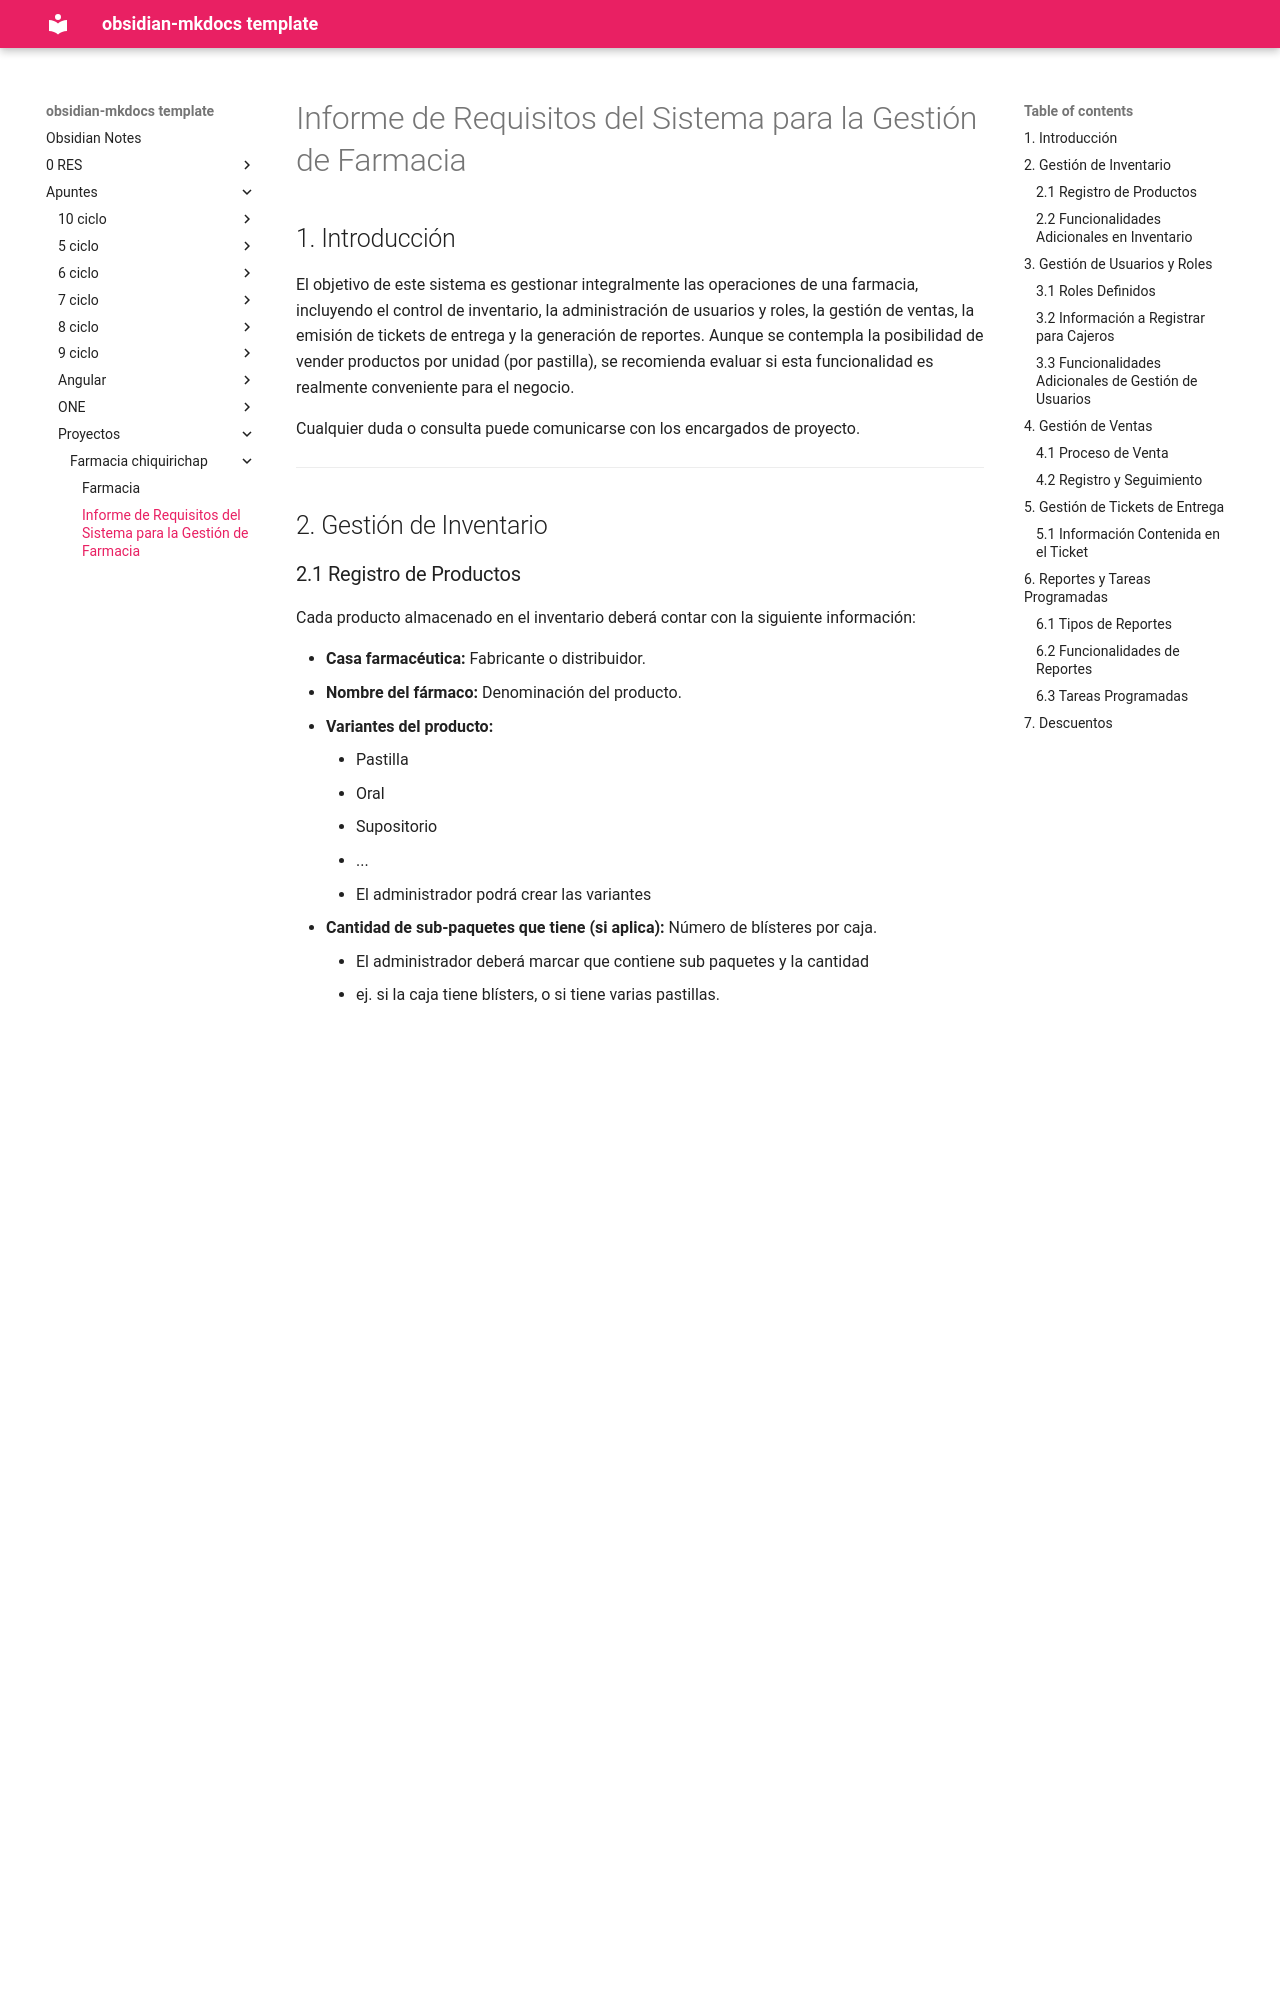

repository: daniel-baf/url-notas · page: Apuntes/Proyectos/farmacia-chiquirichap/Propuesta/index.html · generator: mkdocs

# Informe de Requisitos del Sistema para la Gestión de Farmacia

## 1. Introducción

El objetivo de este sistema es gestionar integralmente las operaciones de una farmacia, incluyendo el control de inventario, la administración de usuarios y roles, la gestión de ventas, la emisión de tickets de entrega y la generación de reportes. Aunque se contempla la posibilidad de vender productos por unidad (por pastilla), se recomienda evaluar si esta funcionalidad es realmente conveniente para el negocio.

Cualquier duda o consulta puede comunicarse con los encargados de proyecto.

---

## 2. Gestión de Inventario

### 2.1 Registro de Productos

Cada producto almacenado en el inventario deberá contar con la siguiente información:

- **Casa farmacéutica:** Fabricante o distribuidor.
- **Nombre del fármaco:** Denominación del producto.
- **Variantes del producto:**
    - Pastilla
    - Oral
    - Supositorio
    - ...
    - El administrador podrá crear las variantes
- **Cantidad de sub-paquetes que tiene (si aplica):** Número de blísteres por caja.
	- El administrador deberá marcar que contiene sub paquetes y la cantidad
	- ej. si la caja tiene blísters, o si tiene varias pastillas.
- **Ingrediente activo:** Componente principal.
	- Servirá para el filtrado
- **Tipo:** Comercial o genérico.
- **Si es producto popular**
	- Esto servirá para saber si se puede o no vender por unidad, el administrador deberá marcar los que si se vendan por unidad
- **Precios:**
    - Precio por blíster / unidad.
    - Precio por caja / docena.
- **Stock disponible:** Cantidad actual en inventario.
	- Solamente podrá verse cuántas hay y no deberá permitir abrir una caja si otra ya existe.

> Después de haber discutido, concluimos que **sí se solicita el vender por unidad**, por lo que antes de aceptar la propuesta, solicitamos respondernos a las siguientes preguntas.
> 1. ¿Qué hacemos si se pierden unidades?
> 2. ¿Se pueden abrir varias cajas del mismo, o solo 1 a la vez
> 3. Si el sistema indica que existe 1 paquete abierto pero no se encuentra, ¿Quién debe habilitar el sistema para poder abrir una caja y marcar como pérdida económica la caja *extraviada*?

### 2.2 Funcionalidades Adicionales en Inventario

- **Conversión de unidades:** Se debe permitir dividir una caja en sub - paquetes (cuando aplique, ej. blíster, ampollas...).
- **Códigos de barras:**
    - Generación de códigos de barras para cada producto, con la opción de imprimirlos y pegarlos en el empaque correspondiente.
    - Puesto que no pueden haber 2 cajas del mismo producto abiertos, entonces la venta por unidad será vinculada a la supuesta caja que se encuentra abierta, así eliminamos el tener que imprimir códigos de barra para cada producto por pastilla.
- **Carga masiva:**
    - Entendemos que es tedioso el crear productos 1 a 1, así que permitiremos cargar un archivo de Excel con un formato definido para que se carguen varios productos a la base de datos.

---

## 3. Gestión de Usuarios y Roles
